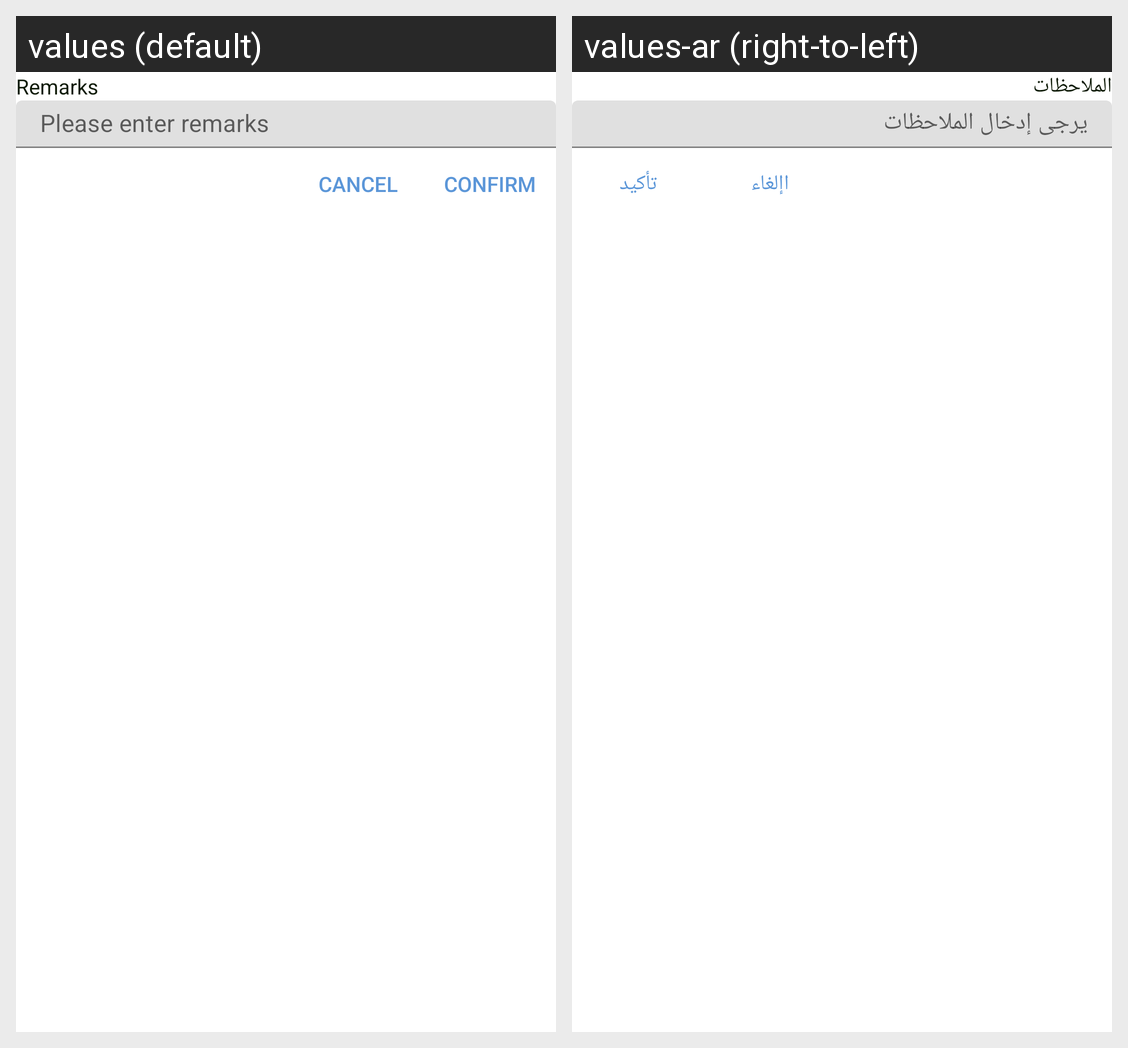

This grid shows one Android layout under two languages. Give, for every string resource on the screen, its name, the default text and each shown locale's text.
Android screen res/layout/accept_reject_dialogue.xml rendered under 2 locales, left to right: values (default), values-ar (right-to-left). Device: Nexus 5 (rendered at 1080×1920; each locale shown at half size, 540×960, under a caption strip naming it); theme AppTheme_skyblue.
Strings drawn on this screen, with the default value and each locale's value (text and hints the layout hard-codes, and strings that could not be matched under every locale, appear in the picture but are not listed):

remarks_txt
  values: Remarks
  values-ar: الملاحظات

cancel_small
  values: Cancel
  values-ar: اإلغاء

confirm
  values: Confirm
  values-ar: تأكيد
